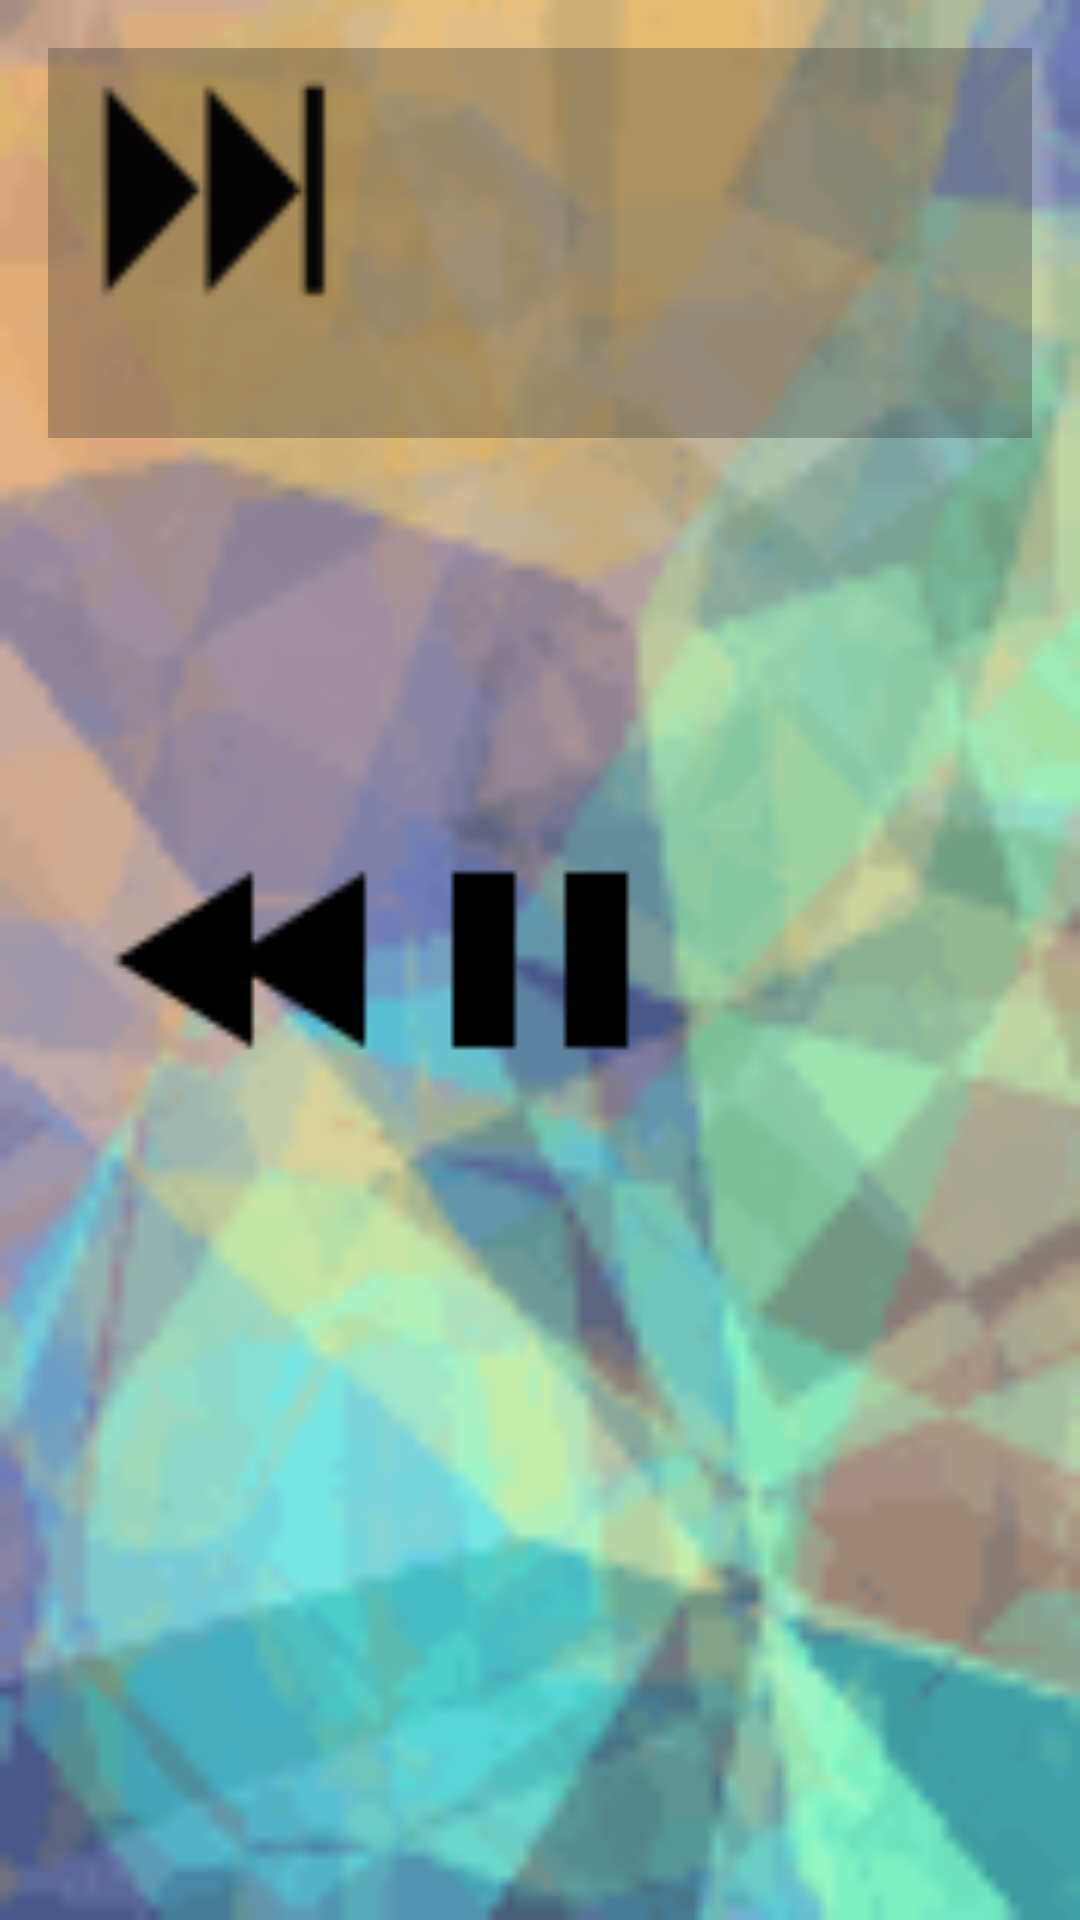

This screen was rendered from an Android layout file. Write that file and the resources it references.
<!-- AndroidManifest.xml: application theme AppTheme -->
<!-- res/layout/activity_pause.xml -->
<?xml version="1.0" encoding="utf-8"?>
<RelativeLayout xmlns:android="http://schemas.android.com/apk/res/android"
    xmlns:tools="http://schemas.android.com/tools"
    android:layout_width="match_parent"
    android:layout_height="match_parent"
    android:padding="16dp"
    android:background="@drawable/bg_main"
    tools:context="com.example.giraffe.lifesountrack.PauseActivity">

    <LinearLayout
        android:orientation="vertical"
        android:layout_width="match_parent"
        android:layout_height="130dp"
        android:background="#50333333"
        android:layout_weight="0.19"
        android:id="@+id/linearLayout"
        android:layout_alignParentTop="true"
        android:layout_alignParentRight="true"
        android:layout_alignParentEnd="true" />

    <Button
        android:layout_width="100dp"
        android:layout_height="100dp"
        android:background="@drawable/pause"
        android:id="@+id/button"
        android:onClick="pause"
        android:layout_centerVertical="true"
        android:layout_centerHorizontal="true" />

    <Button
        android:layout_width="100dp"
        android:layout_height="100dp"
        android:background="@drawable/skip"
        android:onClick="skip"/>

    <Button
        android:layout_width="100dp"
        android:layout_height="100dp"
        android:background="@drawable/rewind"
        android:onClick="back"
        android:layout_alignTop="@+id/button"
        android:layout_toLeftOf="@+id/button"
        android:layout_toStartOf="@+id/button" />

</RelativeLayout>
<!-- resources referenced by this layout -->
<resources>
  <!-- drawable bg_main: png bitmap (drawable, 7738 bytes) -->
  <!-- drawable pause: png bitmap (drawable, 107 bytes) -->
  <!-- drawable rewind: png bitmap (drawable, 278 bytes) -->
  <!-- drawable skip: png bitmap (drawable, 3992 bytes) -->
  <style name="AppTheme" parent="Theme.AppCompat.Light.DarkActionBar">
          
          <item name="colorPrimary">#20B2AA</item>
          <item name="colorPrimaryDark">#008080</item>
          <item name="colorAccent">@color/colorAccent</item>
      </style>
  <!-- not gathered from this repository: default colours our renderer supplied (Android Studio template values) -->
  <color name="colorAccent">#FF03DAC5</color>
</resources>
